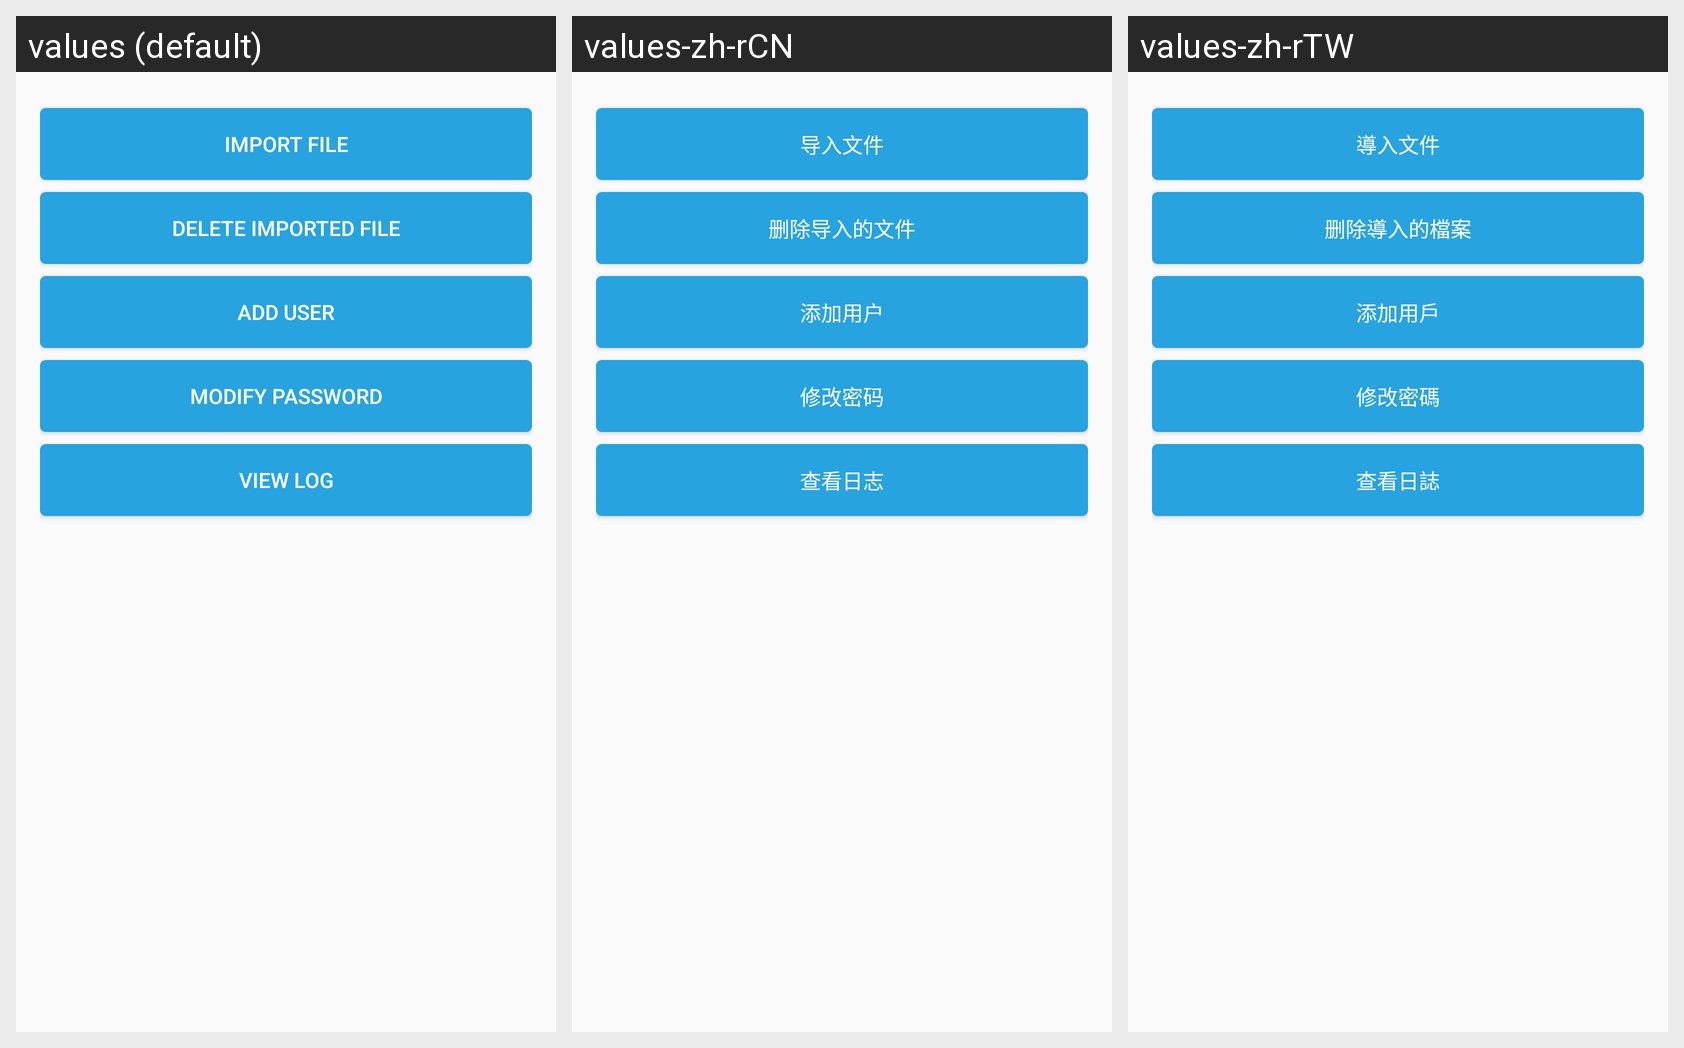

The Android screen above is rendered under several locales of the same app. Produce the string resources it draws, with the default and per-locale values.
Android screen res/layout/activity_settings.xml rendered under 3 locales, left to right: values (default), values-zh-rCN, values-zh-rTW. Device: Nexus 5 (rendered at 1080×1920; each locale shown at half size, 540×960, under a caption strip naming it); theme Theme.MultiMediaApp.
Strings drawn on this screen, with the default value and each locale's value (text and hints the layout hard-codes, and strings that could not be matched under every locale, appear in the picture but are not listed):

setting_import
  values: Import file
  values-zh-rCN: 导入文件
  values-zh-rTW: 導入文件

setting_delete_imported_file
  values: Delete imported file
  values-zh-rCN: 删除导入的文件
  values-zh-rTW: 删除導入的檔案

setting_add_user
  values: Add user
  values-zh-rCN: 添加用户
  values-zh-rTW: 添加用戶

setting_pwd
  values: Modify password
  values-zh-rCN: 修改密码
  values-zh-rTW: 修改密碼

setting_log
  values: View log
  values-zh-rCN: 查看日志
  values-zh-rTW: 查看日誌
